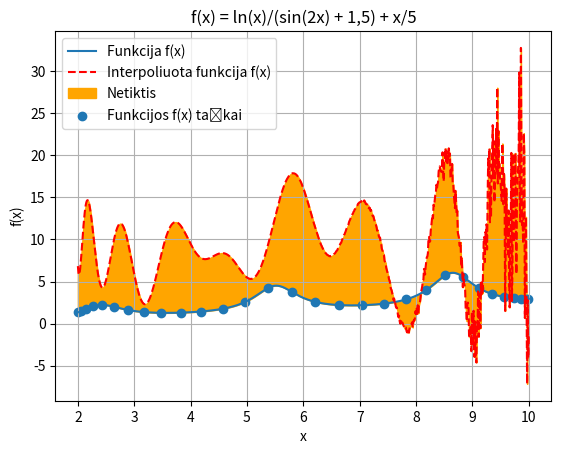

Write the Python code that produced this figure.
from matplotlib import pyplot as plt
import numpy as np

def f(x):
    return (np.log(x) / (np.sin(2 * x) + 1.5)) + (x / 5)

# gaunama interpoliuojama funkcija
def calculate_interpolated_point(x, coefficients):
    n=len(coefficients)
    base = np.zeros(len(coefficients))
    for i in range(n):
        base[i] = x**i

    y = np.dot(base, coefficients)
    return y

# get f(x) points in start-stop range
def get_fx_points(begin, end, increment):
    x = []
    y = []
    current = begin

    while current <= end:
        x.append(current)
        y.append(f(current))
        current = current + increment

    return x, y

# get interpolated function points in start-stop range
def get_interpolated_points(begin, end, increment, coefficients):
    x = []
    y = []
    current = begin

    while current <= end:
        x.append(current)
        y.append(calculate_interpolated_point(current, coefficients))
        current = current + increment

    return x, y


if __name__ == "__main__":

    # duotas intervalas
    a = 2
    b = 10

    # laisvai pasirenkamas taškų skaičius
    n = 30

    x = []
    y = []

    # true = tolygūs, false = čiobyševo
    first = False

    #x taškų sudarymas
    if first:
        x = np.linspace(a, b, n, endpoint=True)
    else:
        for i in range(n):
            tempX = ((b - a) / 2) * np.cos((np.pi * (2 * i + 1)) / (2 * n)) + (b + a) / 2
            x.append(tempX)

    #y taškų sudarymas
    for i in range(n):
        y.append(f(x[i]))

    # randa funkcijos x reikšmes
    A = np.zeros((n, n))

    for i in range(n):

        for j in range(n):
            A[i, j] = x[i]**j

    # randa koeficientus
    coefficients = np.linalg.solve(A, y)
    print("Koeficientai:\n", coefficients)

    # randa funkcijos taškus
    x_fx, y_fx = get_fx_points(a, b, 0.01)

    # randa interpoliuotos funkcijos taškus
    x_interpolated, y_interpolated = get_interpolated_points(a, b, 0.01, coefficients)

    # piešia grafiką
    plt.title('f(x) = ln(x)/(sin(2x) + 1,5) + x/5')
    plt.plot(x_fx, y_fx, label='Funkcija f(x)')
    plt.plot(x_interpolated, y_interpolated, label='Interpoliuota funkcija f(x)', color="red", linestyle='dashed')
    plt.fill_between(x_fx, y_fx, y_interpolated, color="orange", label="Netiktis")
    plt.scatter(x, y, label='Funkcijos f(x) taškai')
    plt.xlabel('x')
    plt.ylabel('f(x)')
    plt.legend()
    plt.grid(0.5)
    plt.show()